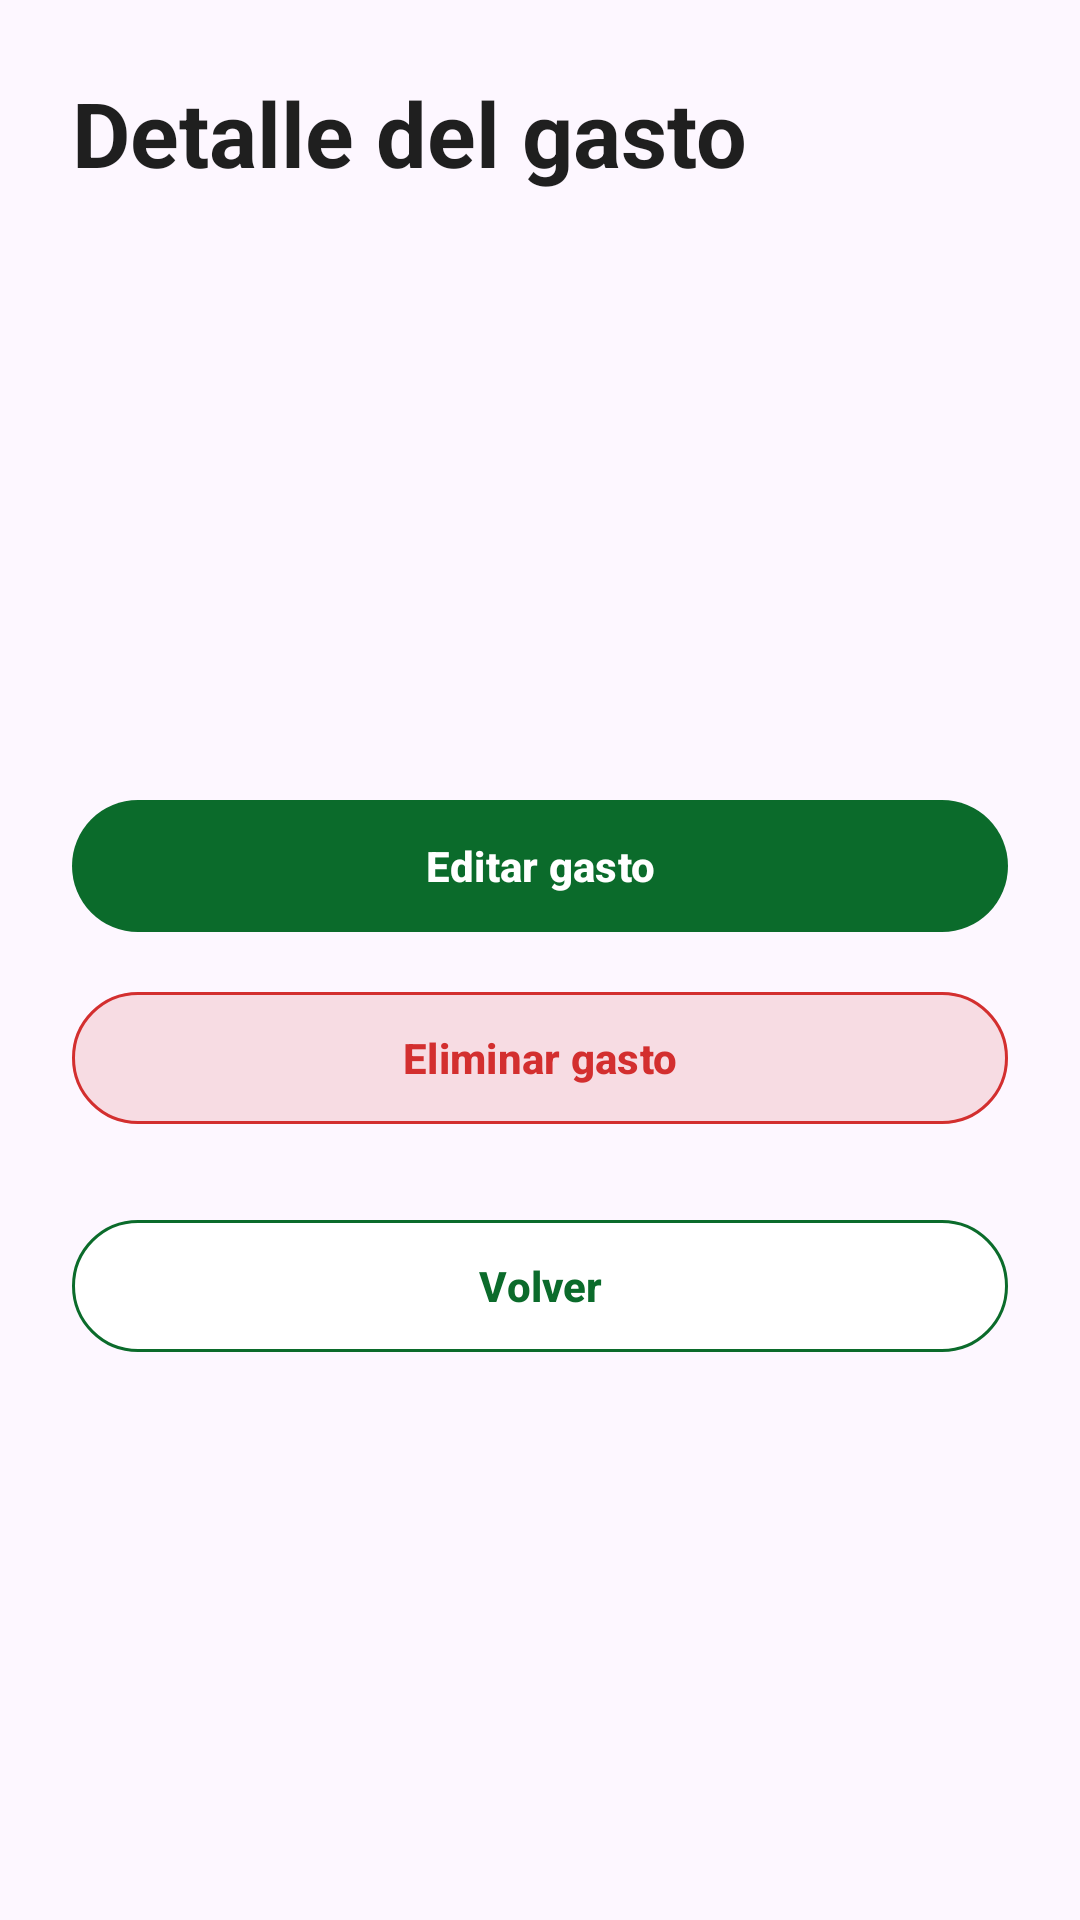

Layout XML and referenced resources for this Android screen:
<!-- AndroidManifest.xml: application theme Theme.MisGastos -->
<!-- res/layout/fragment_expense_detail.xml -->
<?xml version="1.0" encoding="utf-8"?>
<ScrollView xmlns:android="http://schemas.android.com/apk/res/android"
    xmlns:tools="http://schemas.android.com/tools"
    xmlns:app="http://schemas.android.com/apk/res-auto"
    android:layout_width="match_parent"
    android:layout_height="match_parent"
    android:background="#FDF7FF"
    android:padding="24dp">

    <LinearLayout
        android:layout_width="match_parent"
        android:layout_height="wrap_content"
        android:orientation="vertical">

        <TextView
            android:id="@+id/textTitle"
            android:layout_width="match_parent"
            android:layout_height="wrap_content"
            android:text="Detalle del gasto"
            android:textColor="#1F1F1F"
            android:textSize="30sp"
            android:textStyle="bold" />

        <ProgressBar
            android:id="@+id/progressBar"
            android:layout_width="wrap_content"
            android:layout_height="wrap_content"
            android:layout_gravity="center_horizontal"
            android:layout_marginTop="16dp"
            android:indeterminateTint="#0B6B2B"
            android:visibility="gone" />

        <TextView
            android:id="@+id/textCategory"
            android:layout_width="match_parent"
            android:layout_height="wrap_content"
            android:layout_marginTop="28dp"
            android:textColor="#1F1F1F"
            android:textSize="22sp"
            android:textStyle="bold"
            tools:text="Comida" />

        <TextView
            android:id="@+id/textAmount"
            android:layout_width="match_parent"
            android:layout_height="wrap_content"
            android:layout_marginTop="8dp"
            android:textColor="#1F1F1F"
            android:textSize="30sp"
            android:textStyle="bold"
            tools:text="$8500" />

        <TextView
            android:id="@+id/textDescription"
            android:layout_width="match_parent"
            android:layout_height="wrap_content"
            android:layout_marginTop="12dp"
            android:textColor="#333333"
            android:textSize="18sp"
            tools:text="Almuerzo" />

        <TextView
            android:id="@+id/textDate"
            android:layout_width="match_parent"
            android:layout_height="wrap_content"
            android:layout_marginTop="8dp"
            android:textColor="#666666"
            android:textSize="15sp"
            tools:text="Fecha: 01/06/2026" />

        <ImageView
            android:id="@+id/imageReceipt"
            android:layout_width="match_parent"
            android:layout_height="230dp"
            android:layout_marginTop="24dp"
            android:background="#FFFFFF"
            android:scaleType="centerCrop"
            android:visibility="gone" />

        <FrameLayout
            android:id="@+id/mapContainer"
            android:layout_width="match_parent"
            android:layout_height="220dp"
            android:layout_marginTop="16dp"
            android:background="#FFFFFF"
            android:visibility="gone" />

        <com.google.android.material.button.MaterialButton
            android:id="@+id/buttonEdit"
            android:layout_width="match_parent"
            android:layout_height="52dp"
            android:layout_marginTop="28dp"
            android:text="Editar gasto"
            android:textAllCaps="false"
            android:textColor="#FFFFFF"
            android:textStyle="bold"
            app:backgroundTint="#0B6B2B"
            app:cornerRadius="24dp" />

        <com.google.android.material.button.MaterialButton
            android:id="@+id/buttonDelete"
            android:layout_width="match_parent"
            android:layout_height="52dp"
            android:layout_marginTop="12dp"
            android:text="Eliminar gasto"
            android:textAllCaps="false"
            android:textColor="#D32F2F"
            android:textStyle="bold"
            app:backgroundTint="#22D32F2F"
            app:cornerRadius="24dp"
            app:strokeColor="#D32F2F"
            app:strokeWidth="1dp" />

        <com.google.android.material.button.MaterialButton
            android:id="@+id/buttonBack"
            android:layout_width="match_parent"
            android:layout_height="52dp"
            android:layout_marginTop="24dp"
            android:text="Volver"
            android:textAllCaps="false"
            android:textColor="#0B6B2B"
            android:textStyle="bold"
            app:backgroundTint="#FFFFFF"
            app:cornerRadius="24dp"
            app:strokeColor="#0B6B2B"
            app:strokeWidth="1dp" />

    </LinearLayout>

</ScrollView>
<!-- resources referenced by this layout -->
<resources>
  <style name="Theme.MisGastos" parent="Base.Theme.MisGastos" />
  <style name="Base.Theme.MisGastos" parent="Theme.Material3.DayNight.NoActionBar">
          
          
      </style>
</resources>
